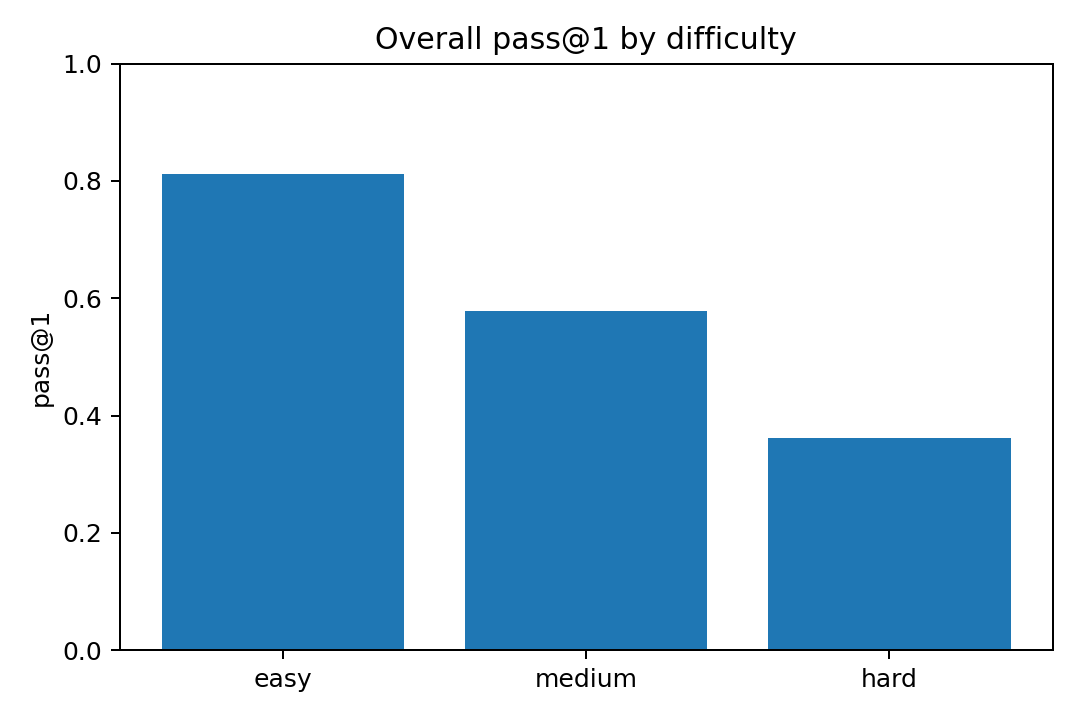

The data file committed next to this chart (first rows):
difficulty, pass_at_1
easy, 0.8112
hard, 0.3625
medium, 0.5784
